Run: headless pygame with SDL's dummy video driver; simulated clock (each Clock.tick advances the game by its frame time, no real sleeping); random seed 0; keys injected as events and as key.get_pressed() state; mouse plan: one left click at the window centre at the start of phase 2, then a move to the lower-right quarter at the start of phase 3.
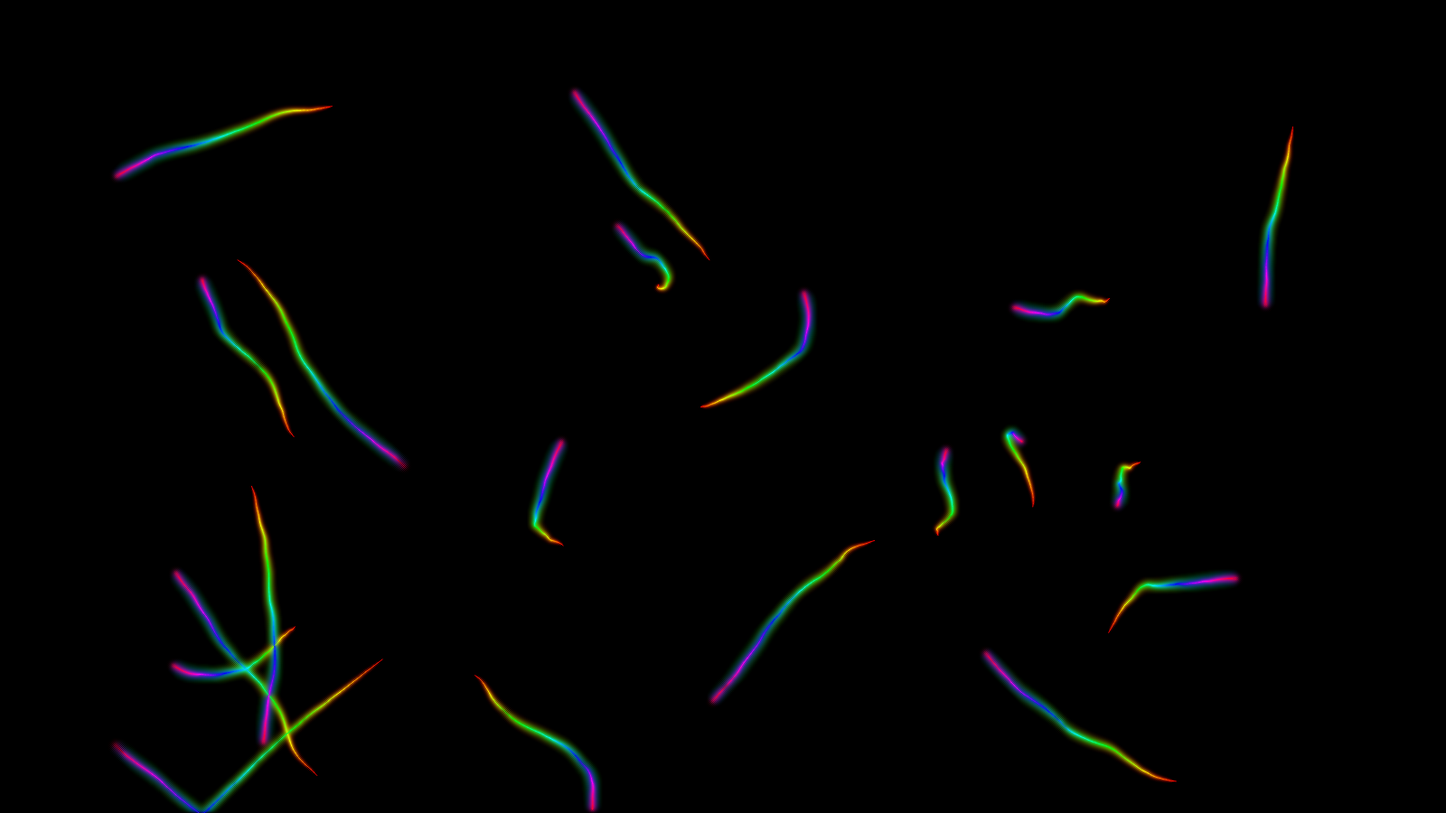
Frame 1 of 4 · flips 1–60 · no input
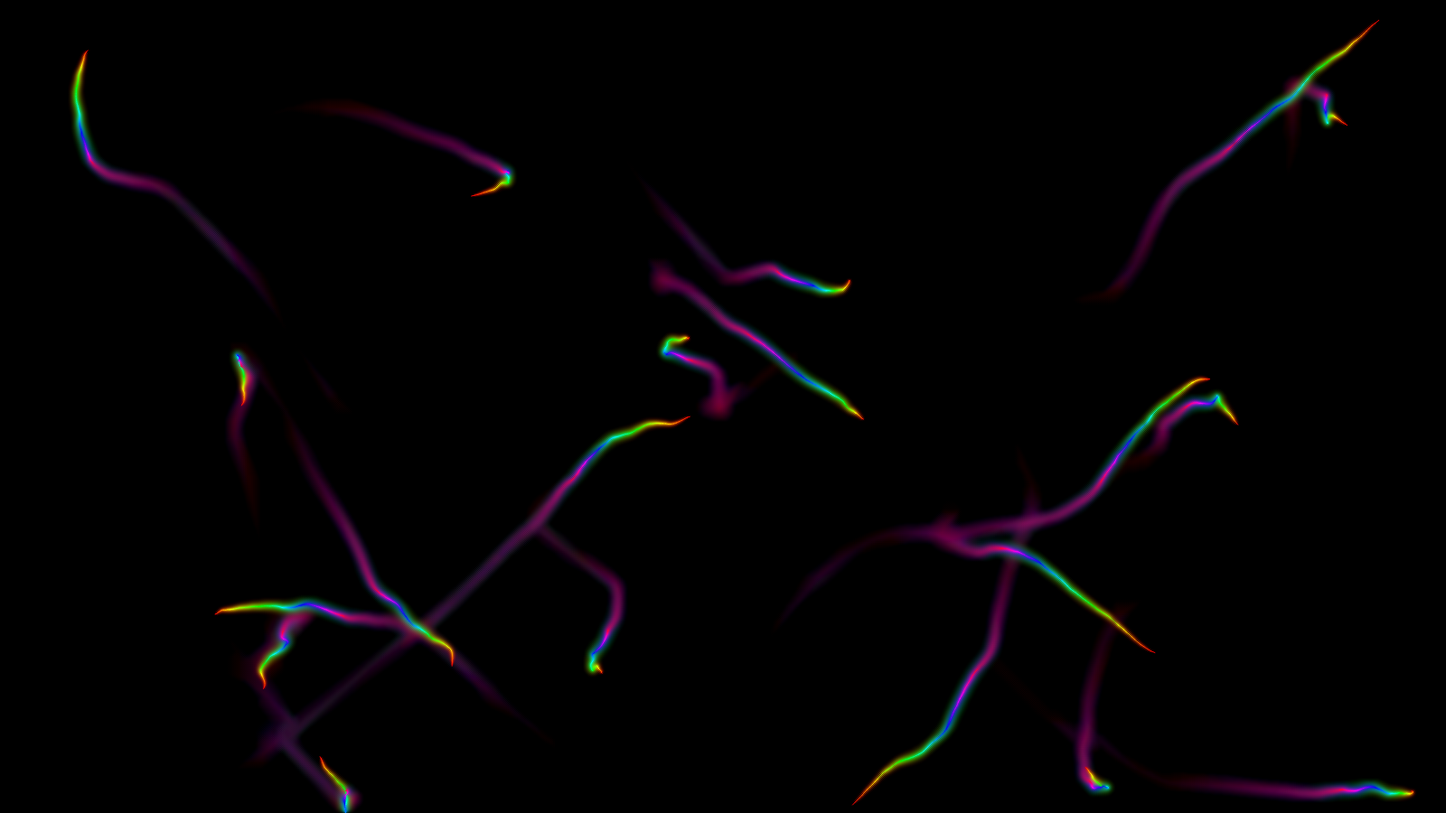
Frame 2 of 4 · flips 61–180 · clicked the window centre · tapped SPACE, RETURN · held RIGHT (→), D
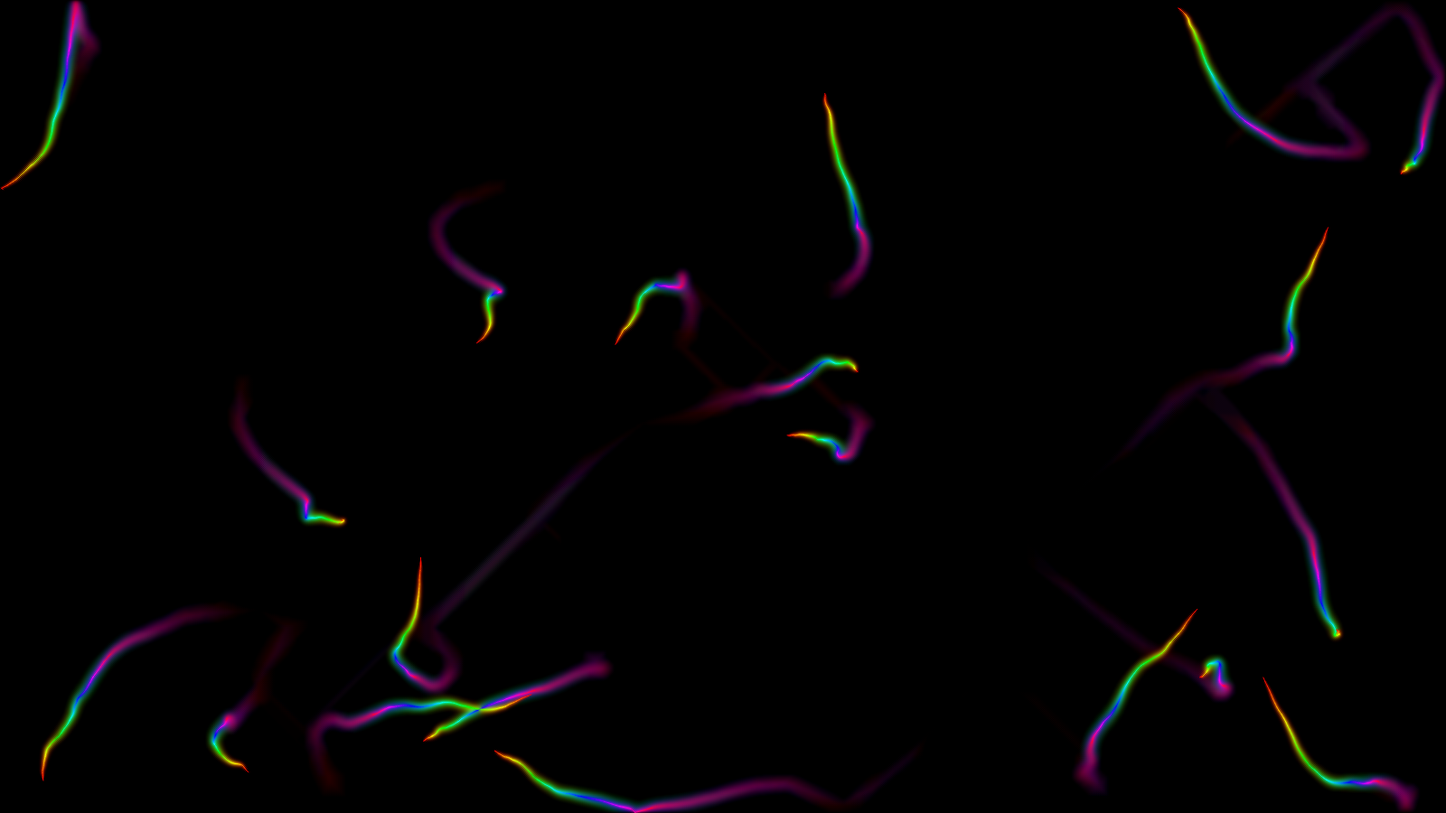
Frame 3 of 4 · flips 181–300 · moved the mouse to the lower-right quarter · held DOWN (↓), S
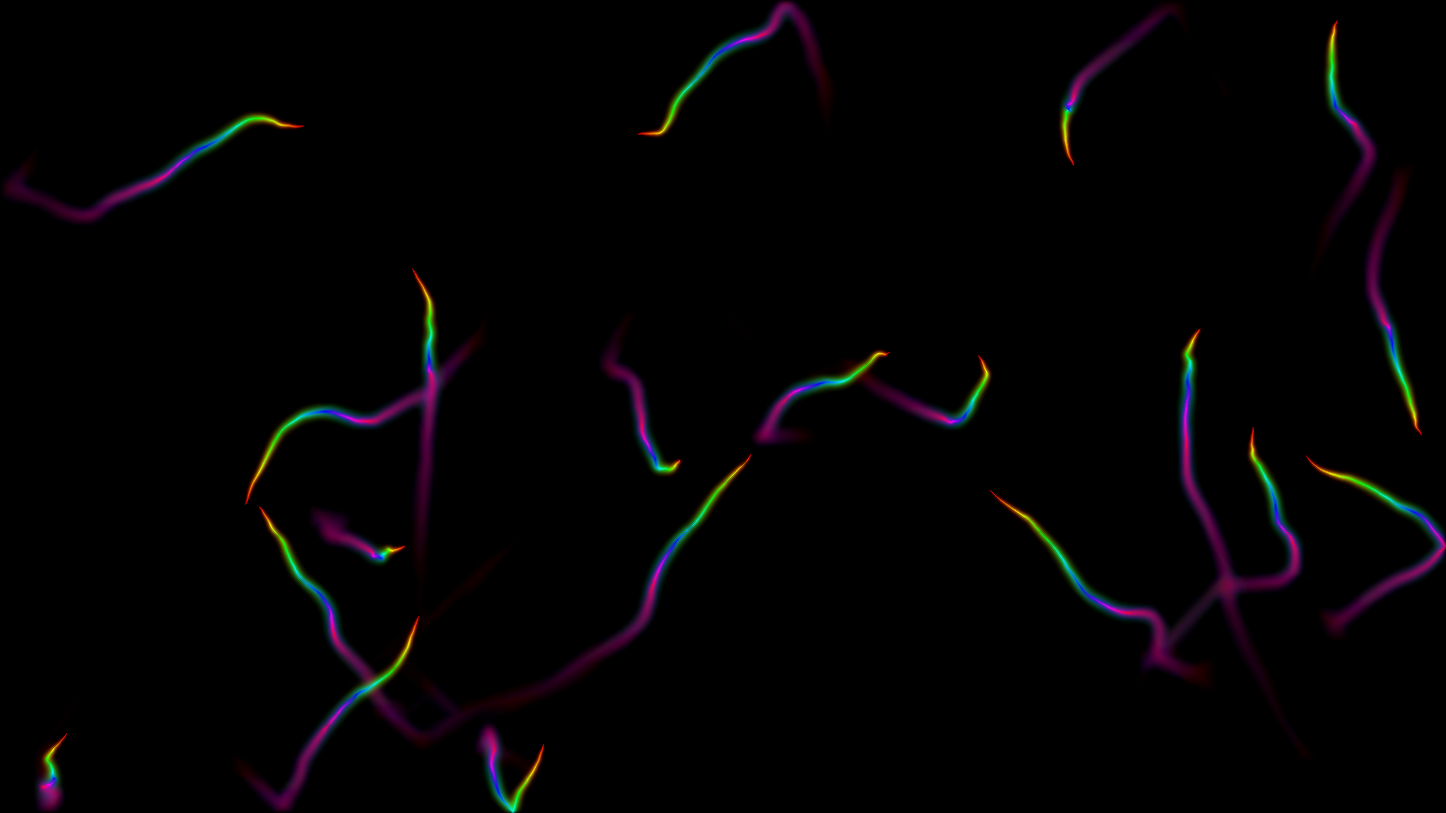
Frame 4 of 4 · flips 301–420 · held LEFT (←), A, UP (↑), W

The pygame program that drew these frames:

import pygame as pg
import random


window_size = (1600, 900)

pg.init()
canvas = pg.display.set_mode(window_size)
pg.display.set_caption("Fairies")
clock = pg.time.Clock()


class Point:
    def __init__(self):
        x = random.randint(0, window_size[0])
        y = random.randint(0, window_size[1])
        self.pos = pg.Vector2(x, y)
        self.vel = pg.Vector2(random.random(), random.random()) * 10 - (5, 5)
        self.trail = [tuple(self.pos)] * 60
        self.grabbed = False
    
    def draw(self, target):
        color = pg.Color(0)
        ind = 0
        for p1, p2 in zip(self.trail, self.trail[1:]):
            color.hsva = (ind * 6, 100, 100, 100)
            pg.draw.aaline(target, color, p1, p2)
            ind += 1
    
    def step(self):
        if self.grabbed:
            self.vel.x = random.random() * 20 - 10
            self.vel.y = random.random() * 20 - 10
            self.pos += self.vel
            
            self.trail.pop()
            self.trail.insert(0, tuple(self.pos))
            return
        
        self.pos += self.vel
        self.vel += (random.random() - 0.5, random.random() - 0.5)
        self.vel /= 1.01
        
        if self.pos.x < 0:
            self.pos.x += 5
            self.vel.x *= -1
        if self.pos.x >= window_size[0]:
            self.pos.x -= 5
            self.vel.x *= -1
        
        if self.pos.y < 0:
            self.pos.y += 5
            self.vel.y *= -1
        if self.pos.y >= window_size[1]:
            self.pos.y -= 5
            self.vel.y *= -1
        
        self.trail.pop()
        self.trail.insert(0, tuple(self.pos))

points = [Point() for _ in range(20)]

dark_mask = pg.Surface(window_size)
dark_mask.fill((64, 64, 64))
dark_overlay = pg.Surface(window_size)
dark_overlay.fill((2, 2, 2))
buffer_1 = pg.Surface(window_size)
buffer_2 = pg.Surface(window_size)


mouse_pos = (0, 0)
mouse_rel = pg.Vector2(0, 0)
run = True
t = 0
while run:
    for ev in pg.event.get():
        if ev.type == pg.QUIT:
            run = False
            break
    
    # magic (aka nonsense)
    buffer_1 = canvas.copy()
    buffer_1.blit(dark_mask, (0, 0), None, pg.BLEND_MULT)
    # blur left+right
    buffer_2.fill((0, 0, 0))
    buffer_2.blit(buffer_1, (-1, 0), None, pg.BLEND_ADD)
    buffer_2.blit(buffer_1, (1, 0), None, pg.BLEND_ADD)
    # blur up+down
    buffer_1.fill((0, 0 ,0))
    buffer_1.blit(buffer_2, (0, -1), None, pg.BLEND_ADD)
    buffer_1.blit(buffer_2, (0, 1), None, pg.BLEND_ADD)
    
    # making it a little darker so it's not filling the screen with white
    buffer_1.blit(dark_overlay, (0, 0), None, pg.BLEND_SUB)
    
    canvas.blit(buffer_1, (0, 0))
    
    grabbing = pg.mouse.get_pressed()[0] # left button
    if grabbing:
        current_pos = pg.Vector2(pg.mouse.get_pos())
        mouse_rel = current_pos - mouse_pos
        mouse_pos = current_pos
    
    for i in points:
        if grabbing:
            if i.pos.distance_squared_to(mouse_pos) < 1600:
                i.grabbed = True
        elif i.grabbed:
            i.grabbed = False
            i.vel.x, i.vel.y = mouse_rel
        
        if i.grabbed:
            i.pos.x, i.pos.y = mouse_pos
        
        i.step()
        i.draw(canvas)
    
    pg.display.flip()
    print(f"{clock.get_fps():.2f} fps", end="\r")
    clock.tick(60)
    t += 1

pg.quit()
